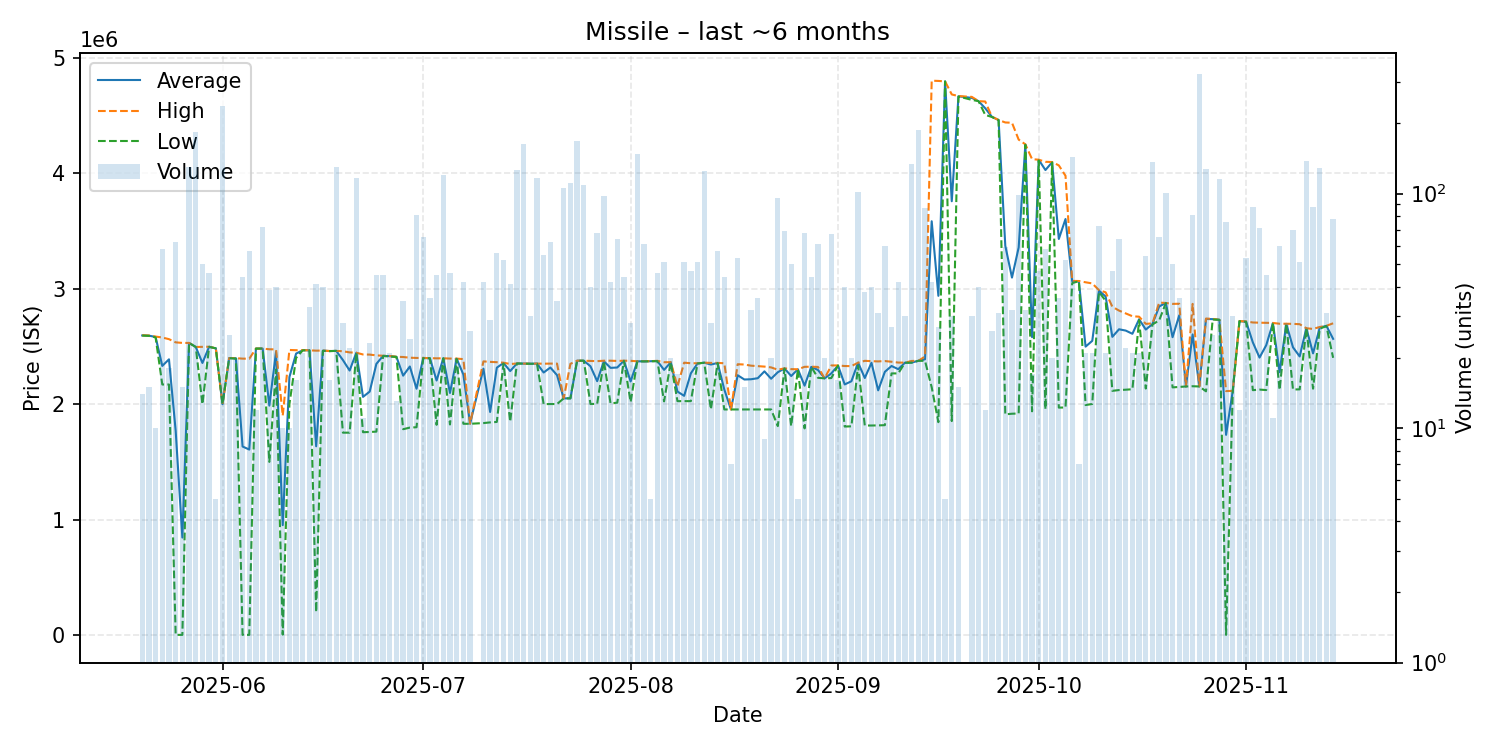

Data behind this chart, as committed beside it:
date, average, highest, lowest, order_count, volume
2025-05-20, 2594571, 2596000, 2594000, 4, 14
2025-05-21, 2593000, 2594000, 2591000, 3, 15
2025-05-22, 2581500, 2585000, 2578000, 2, 10
2025-05-23, 2330879, 2577000, 2170000, 8, 58
2025-05-24, 2388056, 2562500, 2170000, 4, 18
2025-05-25, 1769677, 2535000, 2535, 12, 62
2025-05-26, 845026, 2530000, 2539, 2, 15
2025-05-27, 2530000, 2530000, 2530000, 9, 130
2025-05-28, 2495000, 2495000, 2495000, 8, 184
2025-05-29, 2356620, 2496000, 1999000, 10, 50
2025-05-30, 2496326, 2497000, 2496000, 4, 46
2025-05-31, 2483000, 2483000, 2483000, 1, 5
2025-06-01, 2000000, 2000000, 2000000, 10, 237
2025-06-02, 2398800, 2399000, 2398000, 5, 25
2025-06-03, 2397000, 2398000, 2394000, 4, 20
2025-06-04, 1633201, 2394000, 2561, 9, 44
2025-06-05, 1606802, 2393000, 2566, 13, 57
2025-06-06, 2481000, 2481000, 2481000, 2, 12
2025-06-07, 2481000, 2481000, 2481000, 11, 72
2025-06-08, 1987311, 2475000, 1500000, 7, 39
2025-06-09, 2452525, 2474000, 2300000, 8, 40
2025-06-10, 952500, 1900000, 5000, 2, 10
2025-06-11, 2234500, 2469000, 2000000, 2, 10
2025-06-12, 2437688, 2467000, 2400000, 4, 16
2025-06-13, 2466714, 2467000, 2466000, 4, 21
2025-06-14, 2466000, 2466000, 2466000, 5, 33
2025-06-15, 1635220, 2463000, 200000, 6, 41
2025-06-16, 2463625, 2464000, 2461000, 4, 40
2025-06-17, 2459688, 2460000, 2459000, 4, 16
2025-06-18, 2461000, 2461000, 2461000, 9, 130
2025-06-19, 2381571, 2458000, 1753000, 6, 28
2025-06-20, 2290818, 2448000, 1753000, 5, 22
2025-06-21, 2445000, 2445000, 2445000, 10, 117
2025-06-22, 2062909, 2430000, 1757000, 2, 11
2025-06-23, 2108696, 2429000, 1759000, 5, 23
2025-06-24, 2348622, 2422000, 1762000, 7, 45
2025-06-25, 2418000, 2419000, 2417000, 5, 45
2025-06-26, 2415476, 2417000, 2412000, 5, 21
2025-06-27, 2409462, 2410000, 2409000, 5, 13
2025-06-28, 2246543, 2408000, 1783000, 6, 35
2025-06-29, 2325833, 2402000, 1797000, 7, 24
2025-06-30, 2133420, 2400000, 1800000, 9, 81
2025-07-01, 2399646, 2400000, 2398000, 8, 65
2025-07-02, 2397278, 2398000, 2397000, 6, 36
2025-07-03, 2204622, 2396500, 1821000, 8, 45
2025-07-04, 2397000, 2397000, 2397000, 7, 120
2025-07-05, 2096587, 2394500, 1824000, 10, 46
2025-07-06, 2393600, 2394000, 2392000, 4, 20
2025-07-07, 2256762, 2390000, 1830000, 9, 42
2025-07-08, 1830615, 1831000, 1830000, 4, 26
2025-07-10, 2307238, 2370000, 1836000, 6, 42
2025-07-11, 1932345, 2366000, 1842000, 4, 29
2025-07-12, 2315750, 2363000, 1846000, 10, 56
2025-07-13, 2356192, 2359000, 2352000, 9, 52
2025-07-14, 2286390, 2347000, 1848000, 11, 41
2025-07-15, 2352000, 2352000, 2352000, 15, 126
2025-07-16, 2351000, 2351000, 2351000, 8, 163
2025-07-17, 2349867, 2350000, 2349000, 5, 30
2025-07-18, 2351000, 2351000, 2351000, 10, 117
2025-07-19, 2273891, 2350000, 2000000, 8, 55
... 117 more rows
